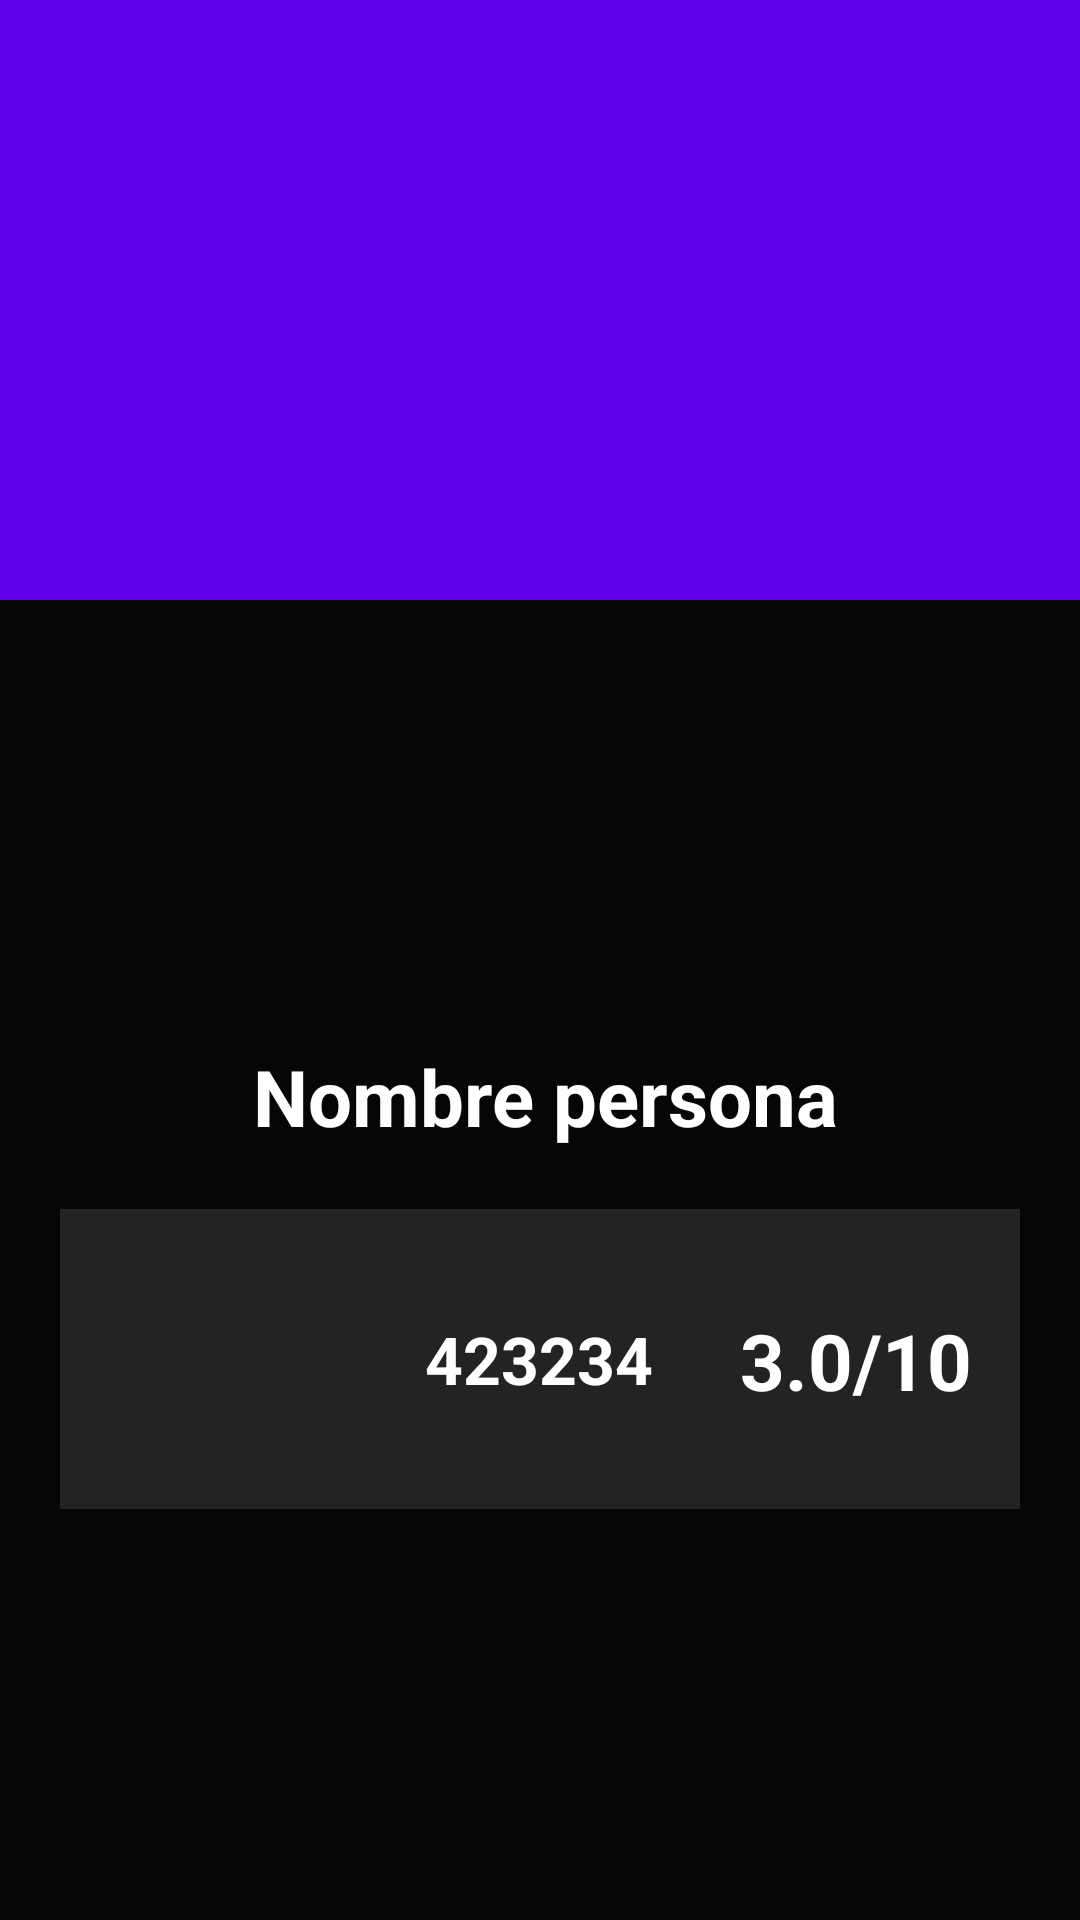

Reconstruct the res/layout file that produces this screen, plus the resources it refers to.
<!-- AndroidManifest.xml: application theme Theme.FlixitApp -->
<!-- res/layout/fragment_profile.xml -->
<?xml version="1.0" encoding="utf-8"?>
<androidx.constraintlayout.widget.ConstraintLayout xmlns:android="http://schemas.android.com/apk/res/android"
    xmlns:app="http://schemas.android.com/apk/res-auto"
    xmlns:tools="http://schemas.android.com/tools"
    android:id="@+id/flContainer"
    android:layout_width="match_parent"
    android:layout_height="match_parent"
    android:background="#060606"
    tools:context=".ui.view.ProfileFragment">

    <ScrollView
        android:layout_width="match_parent"
        android:layout_height="match_parent">

        <androidx.constraintlayout.widget.ConstraintLayout
            android:layout_width="match_parent"
            android:layout_height="match_parent">

            <ImageView
                android:id="@+id/ivHeader"
                android:layout_width="match_parent"
                android:layout_height="200dp"
                android:background="@color/purple_500"
                android:cropToPadding="true"
                android:text="Top rating"
                app:layout_constraintLeft_toLeftOf="parent"
                app:layout_constraintRight_toRightOf="parent"
                app:layout_constraintTop_toTopOf="parent" />

            <ImageView
                android:id="@+id/ivPoster"
                android:layout_width="300dp"
                android:layout_height="300dp"
                android:layout_marginTop="48dp"
                app:layout_constraintHorizontal_bias="0.5"
                app:layout_constraintLeft_toLeftOf="parent"
                app:layout_constraintRight_toRightOf="parent"
                app:layout_constraintTop_toTopOf="parent" />

            <TextView
                android:id="@+id/tvTitle"
                android:layout_width="wrap_content"
                android:layout_height="wrap_content"
                android:layout_marginStart="4dp"
                android:text="Nombre persona"
                android:textColor="@color/white"
                android:textSize="26sp"
                android:textStyle="bold"
                app:layout_constraintHorizontal_bias="0.5"
                app:layout_constraintLeft_toLeftOf="parent"
                app:layout_constraintRight_toRightOf="parent"
                app:layout_constraintTop_toBottomOf="@id/ivPoster" />

            <androidx.constraintlayout.widget.ConstraintLayout
                android:id="@+id/sectionRate"
                android:layout_width="0dp"
                android:layout_height="100dp"
                android:layout_margin="20dp"
                android:background="#232323"
                app:layout_constraintEnd_toEndOf="parent"
                app:layout_constraintStart_toStartOf="parent"
                app:layout_constraintTop_toBottomOf="@+id/tvTitle">

                <TextView
                    android:id="@+id/tvRate"
                    android:layout_width="0dp"
                    android:layout_height="wrap_content"
                    android:layout_marginStart="16dp"
                    android:text=""
                    android:textAlignment="center"
                    android:textColor="@color/white"
                    android:textSize="26sp"
                    android:textStyle="bold"
                    app:layout_constraintBottom_toBottomOf="parent"
                    app:layout_constraintStart_toStartOf="parent"
                    app:layout_constraintTop_toTopOf="parent"
                    app:layout_constraintVertical_bias="0.507" />

                <TextView
                    android:id="@+id/tvUsers"
                    android:layout_width="90dp"
                    android:layout_height="wrap_content"
                    android:text="423234"
                    android:textAlignment="center"
                    android:textColor="@color/white"
                    android:textSize="22sp"
                    android:textStyle="bold"
                    app:layout_constraintBottom_toBottomOf="parent"
                    app:layout_constraintEnd_toEndOf="parent"
                    app:layout_constraintHorizontal_bias="0.498"
                    app:layout_constraintStart_toStartOf="parent"
                    app:layout_constraintTop_toTopOf="parent" />

                <TextView
                    android:id="@+id/tvAverage"
                    android:layout_width="0dp"
                    android:layout_height="wrap_content"
                    android:layout_marginEnd="16dp"
                    android:text="3.0/10"
                    android:textAlignment="center"
                    android:textColor="@color/white"
                    android:textSize="26sp"
                    android:textStyle="bold"
                    app:layout_constraintBottom_toBottomOf="parent"

                    app:layout_constraintEnd_toEndOf="parent"
                    app:layout_constraintTop_toTopOf="parent"
                    app:layout_constraintVertical_bias="0.507" />
            </androidx.constraintlayout.widget.ConstraintLayout>

            <androidx.constraintlayout.widget.ConstraintLayout
                android:layout_width="0dp"
                android:layout_height="wrap_content"
                android:layout_margin="20dp"
                android:background="#232323"
                android:visibility="gone"
                app:layout_constraintBottom_toBottomOf="parent"
                app:layout_constraintEnd_toEndOf="parent"
                app:layout_constraintStart_toStartOf="parent"
                app:layout_constraintTop_toBottomOf="@+id/sectionRate"

                >

                <TextView
                    android:id="@+id/tvTitleOverview"
                    android:layout_width="0dp"
                    android:layout_height="wrap_content"
                    android:text="Overview"
                    android:textColor="@color/white"
                    android:textSize="23sp"
                    app:layout_constraintEnd_toEndOf="parent"
                    app:layout_constraintStart_toStartOf="parent"
                    app:layout_constraintTop_toTopOf="parent" />

                <TextView
                    android:id="@+id/tvResumeOverview"
                    android:layout_width="0dp"
                    android:layout_height="300dp"
                    android:text="text"
                    android:textColor="@color/white"
                    android:textSize="14sp"
                    app:layout_constraintBottom_toBottomOf="parent"
                    app:layout_constraintEnd_toEndOf="parent"
                    app:layout_constraintStart_toStartOf="parent"
                    app:layout_constraintTop_toBottomOf="@id/tvTitleOverview" />
            </androidx.constraintlayout.widget.ConstraintLayout>
        </androidx.constraintlayout.widget.ConstraintLayout>
    </ScrollView>
</androidx.constraintlayout.widget.ConstraintLayout>
<!-- resources referenced by this layout -->
<resources>
  <color name="purple_500">#FF6200EE</color>
  <color name="white">#FFFFFFFF</color>
  <style name="Theme.FlixitApp" parent="Theme.MaterialComponents.DayNight.NoActionBar">
          
          <item name="colorPrimary">@color/purple_500</item>
          <item name="colorPrimaryVariant">@color/purple_700</item>
          <item name="colorOnPrimary">@color/white</item>
          
          <item name="colorSecondary">@color/teal_200</item>
          <item name="colorSecondaryVariant">@color/teal_700</item>
          <item name="colorOnSecondary">@color/black</item>
          
          <item name="android:statusBarColor">?attr/colorPrimaryVariant</item>
          
      </style>
  <color name="purple_700">#FF3700B3</color>
  <color name="teal_200">#FF03DAC5</color>
  <color name="teal_700">#FF018786</color>
  <color name="black">#060606</color>
</resources>
